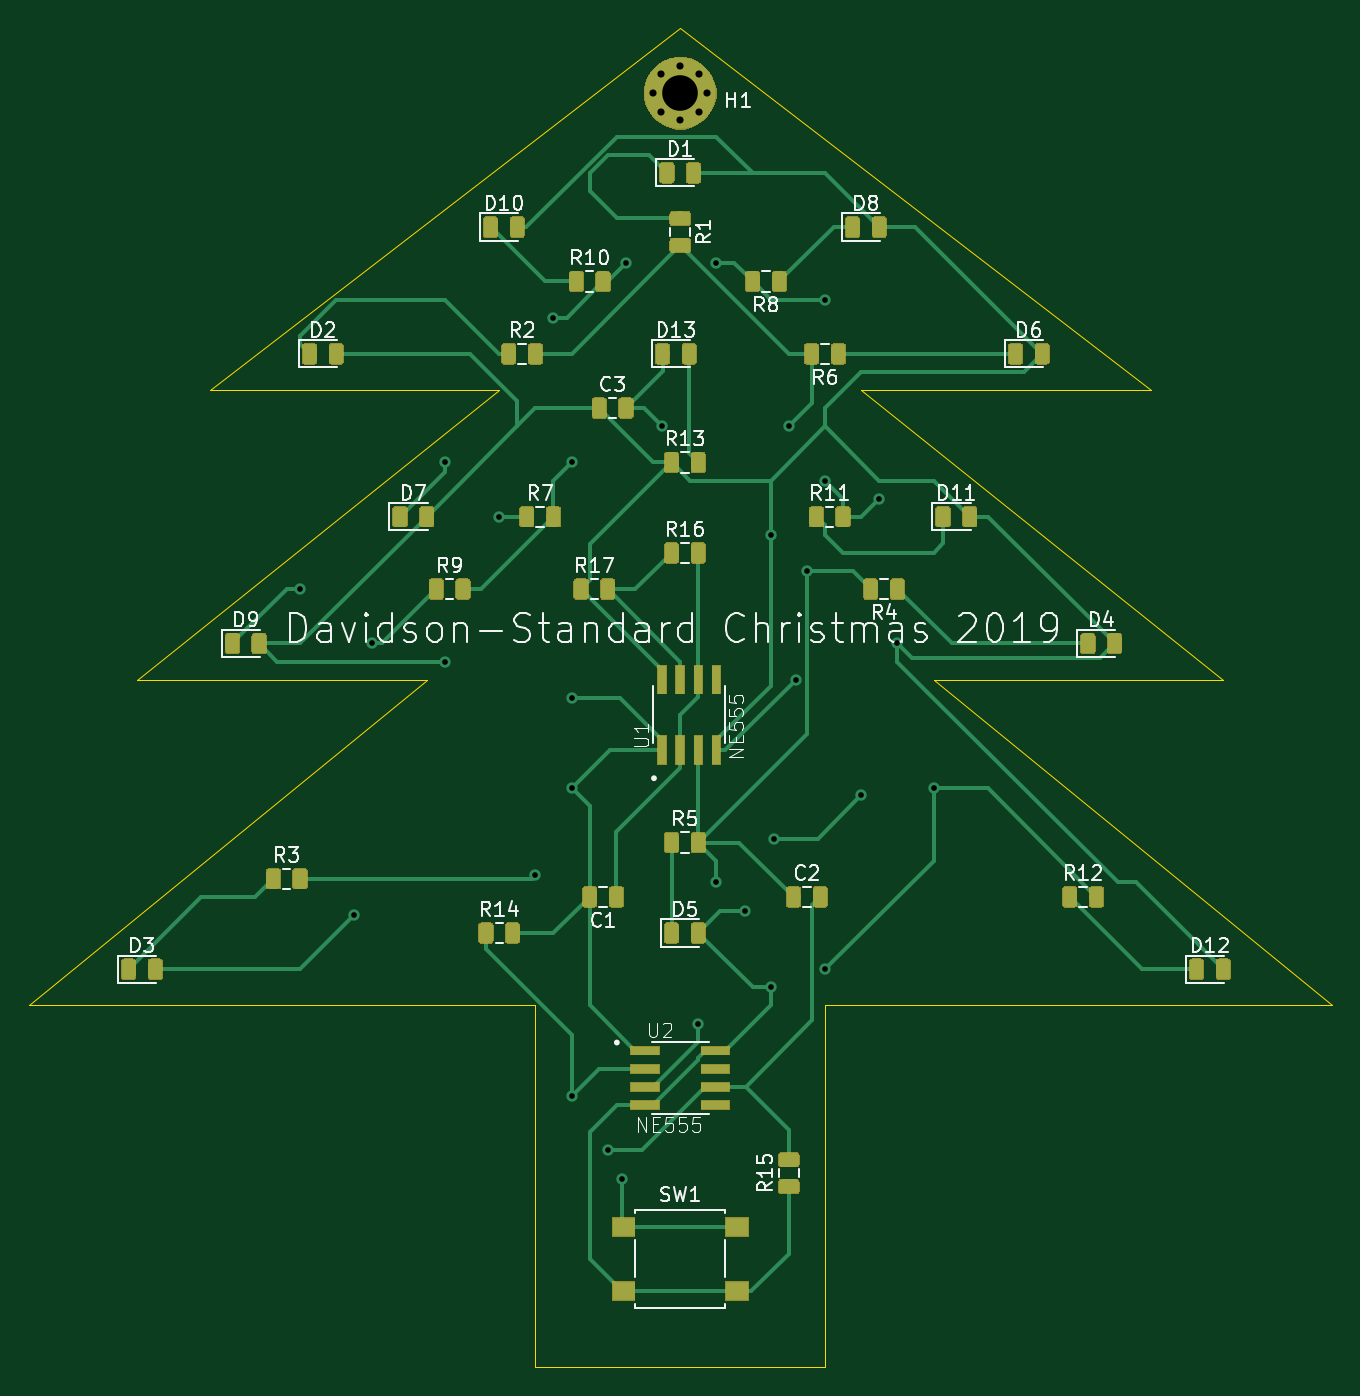
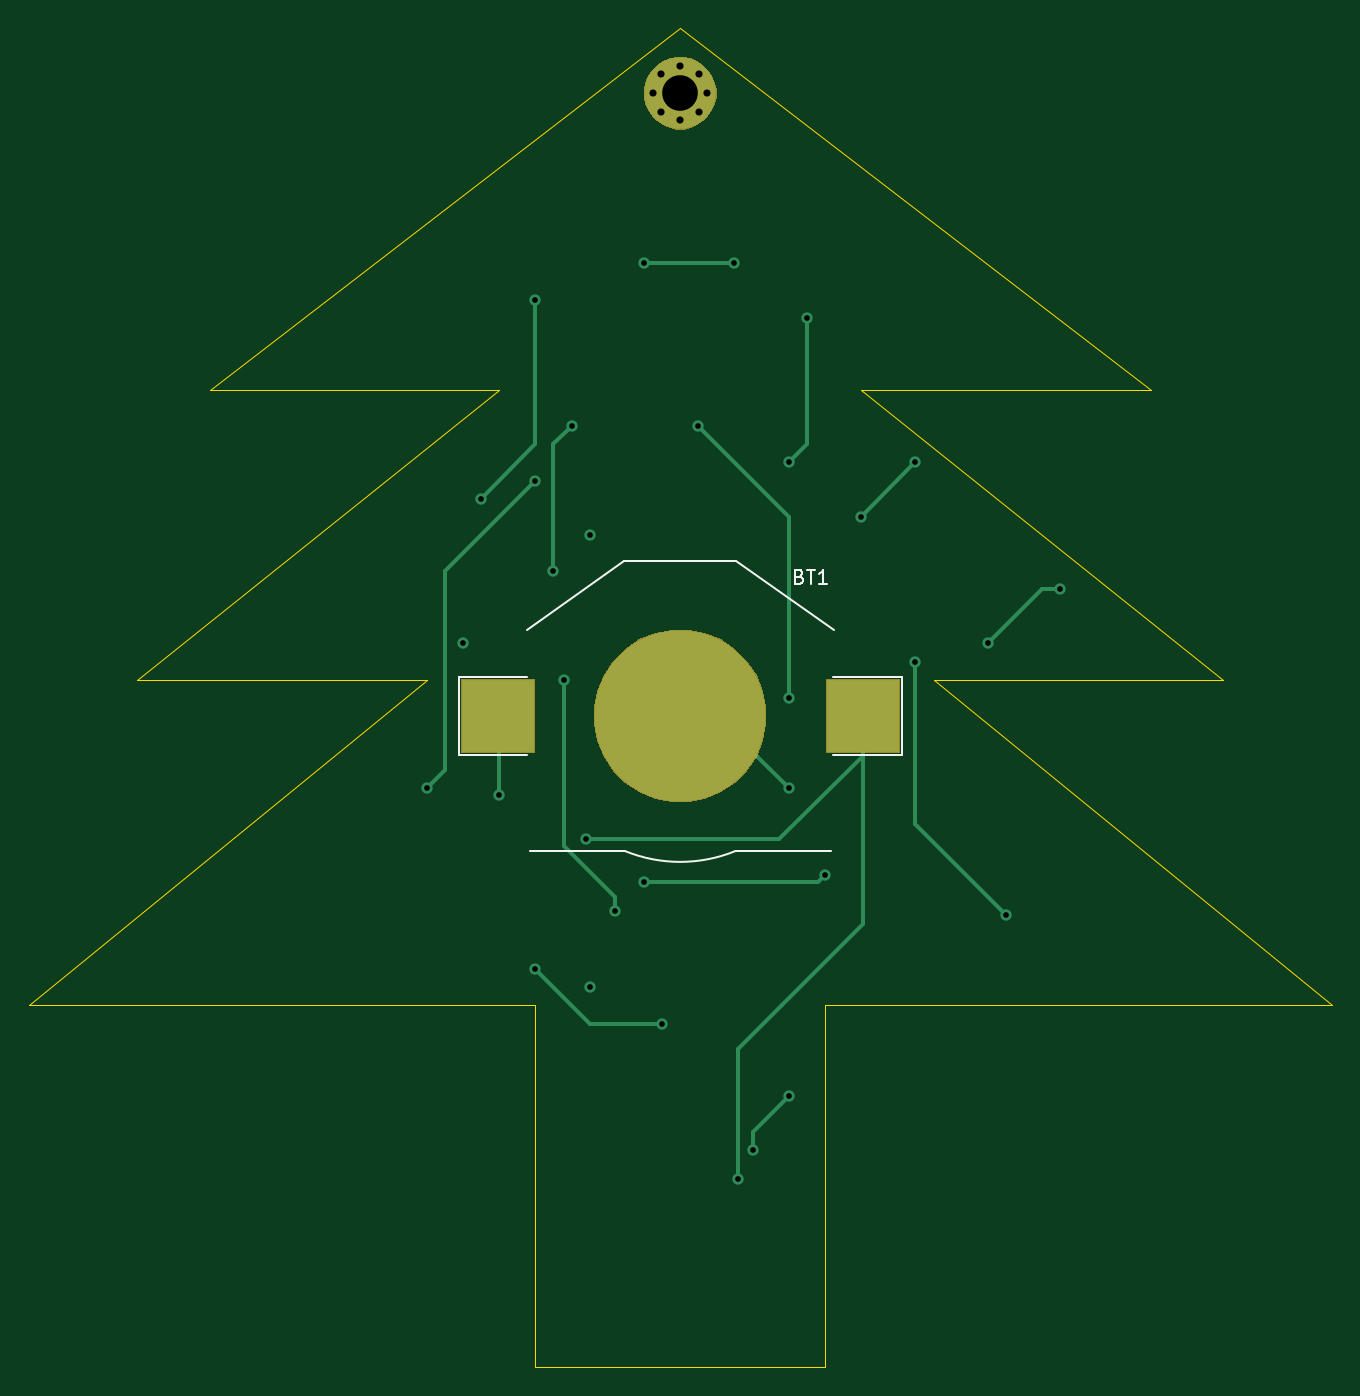
Circuit board: 11 layer files. Board 91.4 x 94.0 mm.
- bottom_copper: ChristmasTree-B_Cu.gbr (3782 bytes)
- bottom_mask: ChristmasTree-B_Mask.gbr (2876 bytes)
- paste: ChristmasTree-B_Paste.gbr (586 bytes)
- bottom_silk: ChristmasTree-B_SilkS.gbr (1947 bytes)
- outline: ChristmasTree-Edge_Cuts.gbr (1262 bytes)
- top_copper: ChristmasTree-F_Cu.gbr (133178 bytes)
- top_mask: ChristmasTree-F_Mask.gbr (69515 bytes)
- paste: ChristmasTree-F_Paste.gbr (121378 bytes)
- top_silk: ChristmasTree-F_SilkS.gbr (44444 bytes)
- drill: ChristmasTree-NPTH.drl (289 bytes)
- drill: ChristmasTree-PTH.drl (819 bytes)

=== bottom_copper: ChristmasTree-B_Cu.gbr ===
G04 #@! TF.GenerationSoftware,KiCad,Pcbnew,5.1.4-3.fc30*
G04 #@! TF.CreationDate,2019-12-08T15:57:42-08:00*
G04 #@! TF.ProjectId,ChristmasTree,43687269-7374-46d6-9173-547265652e6b,rev?*
G04 #@! TF.SameCoordinates,Original*
G04 #@! TF.FileFunction,Copper,L2,Bot*
G04 #@! TF.FilePolarity,Positive*
%FSLAX46Y46*%
G04 Gerber Fmt 4.6, Leading zero omitted, Abs format (unit mm)*
G04 Created by KiCad (PCBNEW 5.1.4-3.fc30) date 2019-12-08 15:57:42*
%MOMM*%
%LPD*%
G04 APERTURE LIST*
%ADD10R,5.100000X5.100000*%
%ADD11C,12.000000*%
%ADD12C,5.000000*%
%ADD13C,0.800000*%
%ADD14C,0.250000*%
G04 APERTURE END LIST*
D10*
X251560000Y-104140000D03*
X225960000Y-104140000D03*
D11*
X238760000Y-104140000D03*
D12*
X238760000Y-60452000D03*
D13*
X240635000Y-60452000D03*
X240085825Y-61777825D03*
X238760000Y-62327000D03*
X237434175Y-61777825D03*
X236885000Y-60452000D03*
X237434175Y-59126175D03*
X238760000Y-58577000D03*
X240085825Y-59126175D03*
X234696000Y-136652000D03*
X245364000Y-112776000D03*
X251460000Y-109728000D03*
X237490000Y-83820000D03*
X231140000Y-102870000D03*
X231140000Y-109220000D03*
X246380000Y-83820000D03*
X247650000Y-93980000D03*
X228600000Y-115316000D03*
X241300000Y-115824000D03*
X233680000Y-134620000D03*
X231140000Y-130810000D03*
X254000000Y-99060000D03*
X245110000Y-123190000D03*
X215900000Y-118110000D03*
X222250000Y-100330000D03*
X245110000Y-91440000D03*
X246888000Y-101600000D03*
X243332000Y-117856000D03*
X222250000Y-86360000D03*
X226060000Y-90170000D03*
X212090000Y-95250000D03*
X217170000Y-99060000D03*
X234950000Y-72390000D03*
X241300000Y-72390000D03*
X229870000Y-76200000D03*
X231140000Y-86360000D03*
X248920000Y-74930000D03*
X252730000Y-88900000D03*
X248920000Y-87630000D03*
X256540000Y-109220000D03*
X248920000Y-121920000D03*
X240030000Y-125730000D03*
D14*
X225960000Y-104140000D02*
X225960000Y-118772000D01*
X225960000Y-118772000D02*
X231648000Y-124460000D01*
X231648000Y-124460000D02*
X234696000Y-127508000D01*
X234696000Y-127508000D02*
X234696000Y-136652000D01*
X231796000Y-112776000D02*
X245364000Y-112776000D01*
X225960000Y-104140000D02*
X225960000Y-106940000D01*
X225960000Y-106940000D02*
X231796000Y-112776000D01*
X251460000Y-104240000D02*
X251560000Y-104140000D01*
X251460000Y-109728000D02*
X251460000Y-104240000D01*
X237490000Y-83820000D02*
X231140000Y-90170000D01*
X231140000Y-90170000D02*
X231140000Y-102870000D01*
X236220000Y-104140000D02*
X238760000Y-104140000D01*
X231140000Y-109220000D02*
X236220000Y-104140000D01*
X246380000Y-83820000D02*
X247650000Y-85090000D01*
X247650000Y-85090000D02*
X247650000Y-93980000D01*
X228600000Y-115316000D02*
X229108000Y-115824000D01*
X229108000Y-115824000D02*
X241300000Y-115824000D01*
X233680000Y-134620000D02*
X233680000Y-133350000D01*
X233680000Y-133350000D02*
X231140000Y-130810000D01*
X245110000Y-123350000D02*
X245110000Y-123190000D01*
X215900000Y-118110000D02*
X222250000Y-111760000D01*
X222250000Y-111760000D02*
X222250000Y-100330000D01*
X243332000Y-116840000D02*
X243332000Y-117856000D01*
X246888000Y-101600000D02*
X246888000Y-113284000D01*
X246888000Y-113284000D02*
X243332000Y-116840000D01*
X222250000Y-86360000D02*
X226060000Y-90170000D01*
X212090000Y-95250000D02*
X213360000Y-95250000D01*
X213360000Y-95250000D02*
X217170000Y-99060000D01*
X234950000Y-72390000D02*
X241300000Y-72390000D01*
X229870000Y-76200000D02*
X229870000Y-85090000D01*
X229870000Y-85090000D02*
X231140000Y-86360000D01*
X248920000Y-74930000D02*
X248920000Y-85090000D01*
X248920000Y-85090000D02*
X252730000Y-88900000D01*
X248920000Y-87630000D02*
X255270000Y-93980000D01*
X255270000Y-93980000D02*
X255270000Y-105410000D01*
X255270000Y-105410000D02*
X255270000Y-107950000D01*
X255270000Y-107950000D02*
X256540000Y-109220000D01*
X245110000Y-125730000D02*
X248920000Y-121920000D01*
X240030000Y-125730000D02*
X245110000Y-125730000D01*
M02*

=== bottom_mask: ChristmasTree-B_Mask.gbr ===
G04 #@! TF.GenerationSoftware,KiCad,Pcbnew,5.1.4-3.fc30*
G04 #@! TF.CreationDate,2019-12-08T15:57:42-08:00*
G04 #@! TF.ProjectId,ChristmasTree,43687269-7374-46d6-9173-547265652e6b,rev?*
G04 #@! TF.SameCoordinates,Original*
G04 #@! TF.FileFunction,Soldermask,Bot*
G04 #@! TF.FilePolarity,Negative*
%FSLAX46Y46*%
G04 Gerber Fmt 4.6, Leading zero omitted, Abs format (unit mm)*
G04 Created by KiCad (PCBNEW 5.1.4-3.fc30) date 2019-12-08 15:57:42*
%MOMM*%
%LPD*%
G04 APERTURE LIST*
%ADD10C,0.100000*%
G04 APERTURE END LIST*
D10*
G36*
X240525010Y-98321536D02*
G01*
X241626222Y-98777673D01*
X242617287Y-99439881D01*
X243460119Y-100282713D01*
X244122327Y-101273778D01*
X244578464Y-102374990D01*
X244811000Y-103544027D01*
X244811000Y-104735973D01*
X244578464Y-105905010D01*
X244122327Y-107006222D01*
X243460119Y-107997287D01*
X242617287Y-108840119D01*
X241626222Y-109502327D01*
X240525010Y-109958464D01*
X239355973Y-110191000D01*
X238164027Y-110191000D01*
X236994990Y-109958464D01*
X235893778Y-109502327D01*
X234902713Y-108840119D01*
X234059881Y-107997287D01*
X233397673Y-107006222D01*
X232941536Y-105905010D01*
X232709000Y-104735973D01*
X232709000Y-103544027D01*
X232941536Y-102374990D01*
X233397673Y-101273778D01*
X234059881Y-100282713D01*
X234902713Y-99439881D01*
X235893778Y-98777673D01*
X236994990Y-98321536D01*
X238164027Y-98089000D01*
X239355973Y-98089000D01*
X240525010Y-98321536D01*
X240525010Y-98321536D01*
G37*
G36*
X254161000Y-106741000D02*
G01*
X248959000Y-106741000D01*
X248959000Y-101539000D01*
X254161000Y-101539000D01*
X254161000Y-106741000D01*
X254161000Y-106741000D01*
G37*
G36*
X228561000Y-106741000D02*
G01*
X223359000Y-106741000D01*
X223359000Y-101539000D01*
X228561000Y-101539000D01*
X228561000Y-106741000D01*
X228561000Y-106741000D01*
G37*
G36*
X239504098Y-57999033D02*
G01*
X239968350Y-58191332D01*
X239968352Y-58191333D01*
X240386168Y-58470509D01*
X240741491Y-58825832D01*
X240876575Y-59028000D01*
X241020668Y-59243650D01*
X241212967Y-59707902D01*
X241311000Y-60200747D01*
X241311000Y-60703253D01*
X241212967Y-61196098D01*
X241091093Y-61490329D01*
X241020667Y-61660352D01*
X240741491Y-62078168D01*
X240386168Y-62433491D01*
X239968352Y-62712667D01*
X239968351Y-62712668D01*
X239968350Y-62712668D01*
X239504098Y-62904967D01*
X239011253Y-63003000D01*
X238508747Y-63003000D01*
X238015902Y-62904967D01*
X237551650Y-62712668D01*
X237551649Y-62712668D01*
X237551648Y-62712667D01*
X237133832Y-62433491D01*
X236778509Y-62078168D01*
X236499333Y-61660352D01*
X236428907Y-61490329D01*
X236307033Y-61196098D01*
X236209000Y-60703253D01*
X236209000Y-60200747D01*
X236307033Y-59707902D01*
X236499332Y-59243650D01*
X236643425Y-59028000D01*
X236778509Y-58825832D01*
X237133832Y-58470509D01*
X237551648Y-58191333D01*
X237551650Y-58191332D01*
X238015902Y-57999033D01*
X238508747Y-57901000D01*
X239011253Y-57901000D01*
X239504098Y-57999033D01*
X239504098Y-57999033D01*
G37*
M02*

=== paste: ChristmasTree-B_Paste.gbr ===
G04 #@! TF.GenerationSoftware,KiCad,Pcbnew,5.1.4-3.fc30*
G04 #@! TF.CreationDate,2019-12-08T15:57:42-08:00*
G04 #@! TF.ProjectId,ChristmasTree,43687269-7374-46d6-9173-547265652e6b,rev?*
G04 #@! TF.SameCoordinates,Original*
G04 #@! TF.FileFunction,Paste,Bot*
G04 #@! TF.FilePolarity,Positive*
%FSLAX46Y46*%
G04 Gerber Fmt 4.6, Leading zero omitted, Abs format (unit mm)*
G04 Created by KiCad (PCBNEW 5.1.4-3.fc30) date 2019-12-08 15:57:42*
%MOMM*%
%LPD*%
G04 APERTURE LIST*
%ADD10R,5.100000X5.100000*%
G04 APERTURE END LIST*
D10*
X251560000Y-104140000D03*
X225960000Y-104140000D03*
M02*

=== bottom_silk: ChristmasTree-B_SilkS.gbr ===
G04 #@! TF.GenerationSoftware,KiCad,Pcbnew,5.1.4-3.fc30*
G04 #@! TF.CreationDate,2019-12-08T15:57:42-08:00*
G04 #@! TF.ProjectId,ChristmasTree,43687269-7374-46d6-9173-547265652e6b,rev?*
G04 #@! TF.SameCoordinates,Original*
G04 #@! TF.FileFunction,Legend,Bot*
G04 #@! TF.FilePolarity,Positive*
%FSLAX46Y46*%
G04 Gerber Fmt 4.6, Leading zero omitted, Abs format (unit mm)*
G04 Created by KiCad (PCBNEW 5.1.4-3.fc30) date 2019-12-08 15:57:42*
%MOMM*%
%LPD*%
G04 APERTURE LIST*
%ADD10C,0.120000*%
%ADD11C,0.150000*%
G04 APERTURE END LIST*
D10*
X254310000Y-106890000D02*
X249510000Y-106890000D01*
X254310000Y-101390000D02*
X254310000Y-106890000D01*
X249510000Y-101390000D02*
X254310000Y-101390000D01*
X223210000Y-101390000D02*
X228010000Y-101390000D01*
X223210000Y-106890000D02*
X223210000Y-101390000D01*
X228010000Y-106890000D02*
X223210000Y-106890000D01*
X249310000Y-113640000D02*
X242610000Y-113640000D01*
X234913615Y-113641464D02*
G75*
G03X242610000Y-113640000I3846385J9501464D01*
G01*
X228210000Y-113640000D02*
X234910000Y-113640000D01*
X242710000Y-93290000D02*
X249510000Y-98090000D01*
X234810000Y-93290000D02*
X242710000Y-93290000D01*
X227960000Y-98090000D02*
X234810000Y-93290000D01*
D11*
X230395714Y-94368571D02*
X230252857Y-94416190D01*
X230205238Y-94463809D01*
X230157619Y-94559047D01*
X230157619Y-94701904D01*
X230205238Y-94797142D01*
X230252857Y-94844761D01*
X230348095Y-94892380D01*
X230729047Y-94892380D01*
X230729047Y-93892380D01*
X230395714Y-93892380D01*
X230300476Y-93940000D01*
X230252857Y-93987619D01*
X230205238Y-94082857D01*
X230205238Y-94178095D01*
X230252857Y-94273333D01*
X230300476Y-94320952D01*
X230395714Y-94368571D01*
X230729047Y-94368571D01*
X229871904Y-93892380D02*
X229300476Y-93892380D01*
X229586190Y-94892380D02*
X229586190Y-93892380D01*
X228443333Y-94892380D02*
X229014761Y-94892380D01*
X228729047Y-94892380D02*
X228729047Y-93892380D01*
X228824285Y-94035238D01*
X228919523Y-94130476D01*
X229014761Y-94178095D01*
M02*

=== outline: ChristmasTree-Edge_Cuts.gbr ===
G04 #@! TF.GenerationSoftware,KiCad,Pcbnew,5.1.4-3.fc30*
G04 #@! TF.CreationDate,2019-12-08T15:57:42-08:00*
G04 #@! TF.ProjectId,ChristmasTree,43687269-7374-46d6-9173-547265652e6b,rev?*
G04 #@! TF.SameCoordinates,Original*
G04 #@! TF.FileFunction,Profile,NP*
%FSLAX46Y46*%
G04 Gerber Fmt 4.6, Leading zero omitted, Abs format (unit mm)*
G04 Created by KiCad (PCBNEW 5.1.4-3.fc30) date 2019-12-08 15:57:42*
%MOMM*%
%LPD*%
G04 APERTURE LIST*
%ADD10C,0.050000*%
G04 APERTURE END LIST*
D10*
X228600000Y-149860000D02*
X248920000Y-149860000D01*
X226060000Y-81280000D02*
X205740000Y-81280000D01*
X193040000Y-124460000D02*
X220980000Y-101600000D01*
X228600000Y-149860000D02*
X228600000Y-124460000D01*
X228600000Y-124460000D02*
X193040000Y-124460000D01*
X220980000Y-101600000D02*
X200660000Y-101600000D01*
X205740000Y-81280000D02*
X238760000Y-55880000D01*
X200660000Y-101600000D02*
X226060000Y-81280000D01*
X271780000Y-81280000D02*
X238760000Y-55880000D01*
X251460000Y-81280000D02*
X271780000Y-81280000D01*
X276860000Y-101600000D02*
X251460000Y-81280000D01*
X256540000Y-101600000D02*
X276860000Y-101600000D01*
X284480000Y-124460000D02*
X256540000Y-101600000D01*
X248920000Y-124460000D02*
X284480000Y-124460000D01*
X248920000Y-149860000D02*
X248920000Y-124460000D01*
M02*

=== top_copper: ChristmasTree-F_Cu.gbr (133178 bytes, source omitted) ===
=== top_mask: ChristmasTree-F_Mask.gbr (69515 bytes, source omitted) ===
=== paste: ChristmasTree-F_Paste.gbr (121378 bytes, source omitted) ===
=== top_silk: ChristmasTree-F_SilkS.gbr (44444 bytes, source omitted) ===
=== drill: ChristmasTree-NPTH.drl ===
M48
; DRILL file {KiCad 5.1.4-3.fc30} date Sun 08 Dec 2019 03:57:50 PM PST
; FORMAT={-:-/ absolute / inch / decimal}
; #@! TF.CreationDate,2019-12-08T15:57:50-08:00
; #@! TF.GenerationSoftware,Kicad,Pcbnew,5.1.4-3.fc30
; #@! TF.FileFunction,NonPlated,1,2,NPTH
FMAT,2
INCH
%
G90
G05
T0
M30

=== drill: ChristmasTree-PTH.drl ===
M48
; DRILL file {KiCad 5.1.4-3.fc30} date Sun 08 Dec 2019 03:57:50 PM PST
; FORMAT={-:-/ absolute / inch / decimal}
; #@! TF.CreationDate,2019-12-08T15:57:50-08:00
; #@! TF.GenerationSoftware,Kicad,Pcbnew,5.1.4-3.fc30
; #@! TF.FileFunction,Plated,1,2,PTH
FMAT,2
INCH
T1C0.0157
T2C0.0197
T3C0.0984
%
G90
G05
T1
X8.35Y-3.75
X8.5Y-4.65
X8.55Y-3.9
X8.75Y-3.4
X8.75Y-3.95
X8.9Y-3.55
X9.0Y-4.54
X9.05Y-3.0
X9.1Y-3.4
X9.1Y-4.05
X9.1Y-4.3
X9.1Y-5.15
X9.2Y-5.3
X9.24Y-5.38
X9.25Y-2.85
X9.35Y-3.3
X9.45Y-4.95
X9.5Y-2.85
X9.5Y-4.56
X9.58Y-4.64
X9.65Y-3.6
X9.65Y-4.85
X9.66Y-4.44
X9.7Y-3.3
X9.72Y-4.0
X9.75Y-3.7
X9.8Y-2.95
X9.8Y-3.45
X9.8Y-4.8
X9.9Y-4.32
X9.95Y-3.5
X10.0Y-3.9
X10.1Y-4.3
T2
X9.3262Y-2.38
X9.3478Y-2.3278
X9.3478Y-2.4322
X9.4Y-2.3062
X9.4Y-2.4538
X9.4522Y-2.3278
X9.4522Y-2.4322
X9.4738Y-2.38
T3
X9.4Y-2.38
T0
M30

